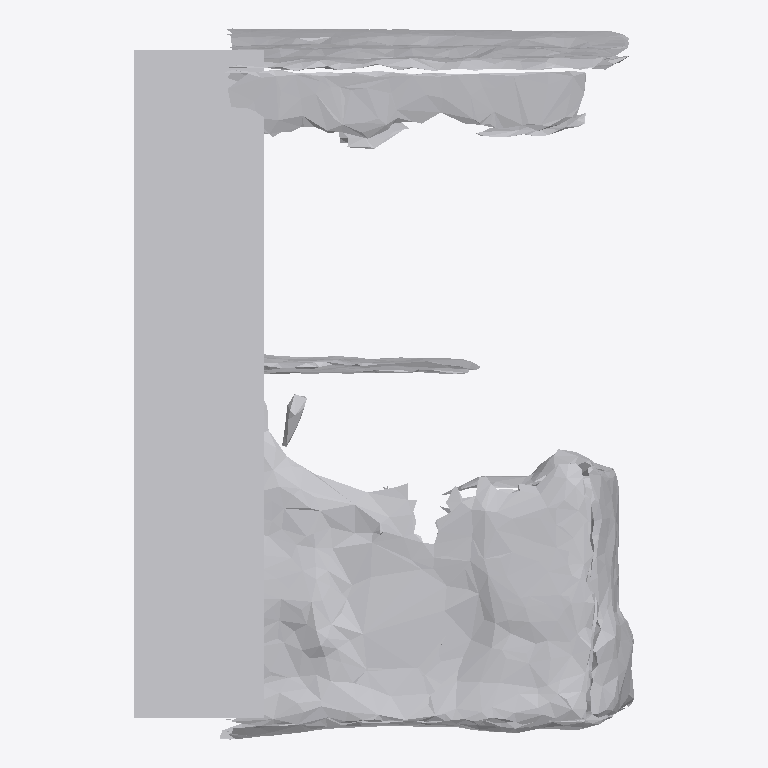
Plan cut of the same IFC building model at storey 'Ground Floor' (level 0.00 m, cut at 1.40 m), seen from above with north up, elements coloured by IFC class: 1 other element (light grey). No cut surface shows.
Extent 0.486 m × 0.690 m × 0.265 m (x, y, z). Storeys (1): Ground Floor at 0.00 m. Elements (1): 1 IfcFurniture.

HEADER;
FILE_DESCRIPTION(('ViewDefinition [CoordinationView]'),'2;1');
FILE_NAME('','2026-07-12T07:02:27',(''),(''),'IfcOpenShell 0.8.0','IfcOpenShell 0.8.0','');
FILE_SCHEMA(('IFC4'));
ENDSEC;
DATA;
#17=IFCPROJECT('3GHcdvFtfCmuaZBzbdydGL',#5,'Office Project',$,$,$,$,(#15),#10);
#20=IFCSITE('1TT9QTMRX2UQz$lCa2OXRw',#5,'Site',$,$,#19,$,$,.ELEMENT.,$,$,$,$,$);
#22=IFCBUILDING('2QgRHgEhPCquYkFoBXZIx2',#5,'Building',$,$,#21,$,$,.ELEMENT.,$,$,$);
#24=IFCBUILDINGSTOREY('3QG0o3hFrBHQURdDtKy1pv',#5,'Ground Floor',$,$,#23,$,$,.ELEMENT.,0.0);
#35=IFCFURNITURE('1iMtjN19v0FQ_BW__xt02w',#5,'list05_bookshelf',$,$,#34,#31,$,$);
ENDSEC;
